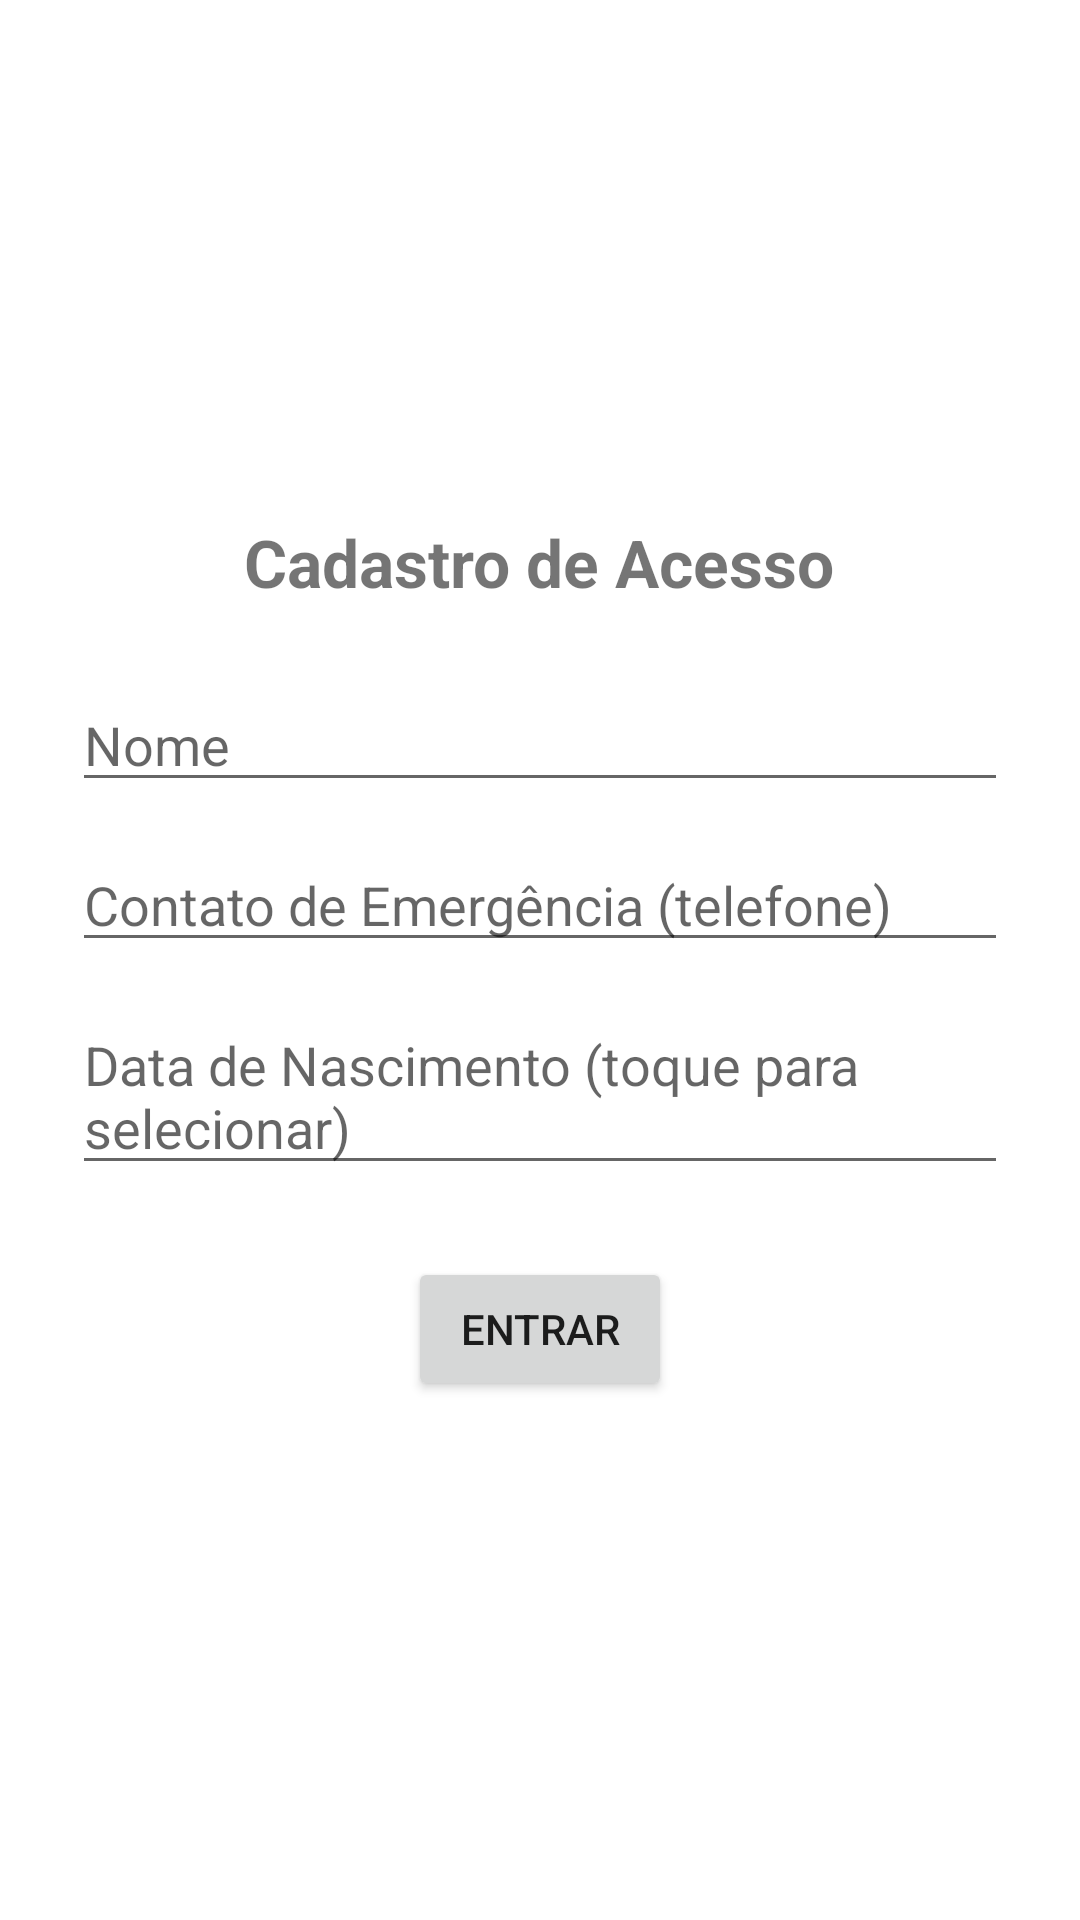

Layout XML and referenced resources for this Android screen:
<!-- AndroidManifest.xml: application theme Theme.ControleAcesso -->
<!-- res/layout/activity_main.xml -->
<?xml version="1.0" encoding="utf-8"?>
<LinearLayout xmlns:android="http://schemas.android.com/apk/res/android"
    android:layout_width="match_parent"
    android:layout_height="match_parent"
    android:gravity="center"
    android:orientation="vertical"
    android:padding="24dp">

    <TextView
        android:layout_width="wrap_content"
        android:layout_height="wrap_content"
        android:text="Cadastro de Acesso"
        android:textSize="22sp"
        android:textStyle="bold"
        android:layout_marginBottom="24dp" />

    <EditText
        android:id="@+id/etNome"
        android:layout_width="match_parent"
        android:layout_height="wrap_content"
        android:hint="Nome"
        android:inputType="textPersonName" />

    <EditText
        android:id="@+id/etContatoEmergencia"
        android:layout_width="match_parent"
        android:layout_height="wrap_content"
        android:layout_marginTop="12dp"
        android:hint="Contato de Emergência (telefone)"
        android:inputType="phone" />

    <EditText
        android:id="@+id/etDataNascimento"
        android:layout_width="match_parent"
        android:layout_height="wrap_content"
        android:layout_marginTop="12dp"
        android:hint="Data de Nascimento (toque para selecionar)"
        android:focusable="false"
        android:clickable="true"
        android:cursorVisible="false" />

    <Button
        android:id="@+id/btnEntrar"
        android:layout_width="wrap_content"
        android:layout_height="wrap_content"
        android:layout_marginTop="24dp"
        android:text="Entrar" />

</LinearLayout>
<!-- resources referenced by this layout -->
<resources>
  <style name="Theme.ControleAcesso" parent="Theme.MaterialComponents.DayNight.DarkActionBar">
          <item name="colorPrimary">@color/purple_500</item>
          <item name="colorPrimaryDark">@color/purple_700</item>
          <item name="colorAccent">@color/teal_200</item>
      </style>
  <!-- not gathered from this repository: default colours our renderer supplied (Android Studio template values) -->
  <color name="purple_500">#FF6200EE</color>
  <color name="purple_700">#FF3700B3</color>
  <color name="teal_200">#FF03DAC5</color>
</resources>
